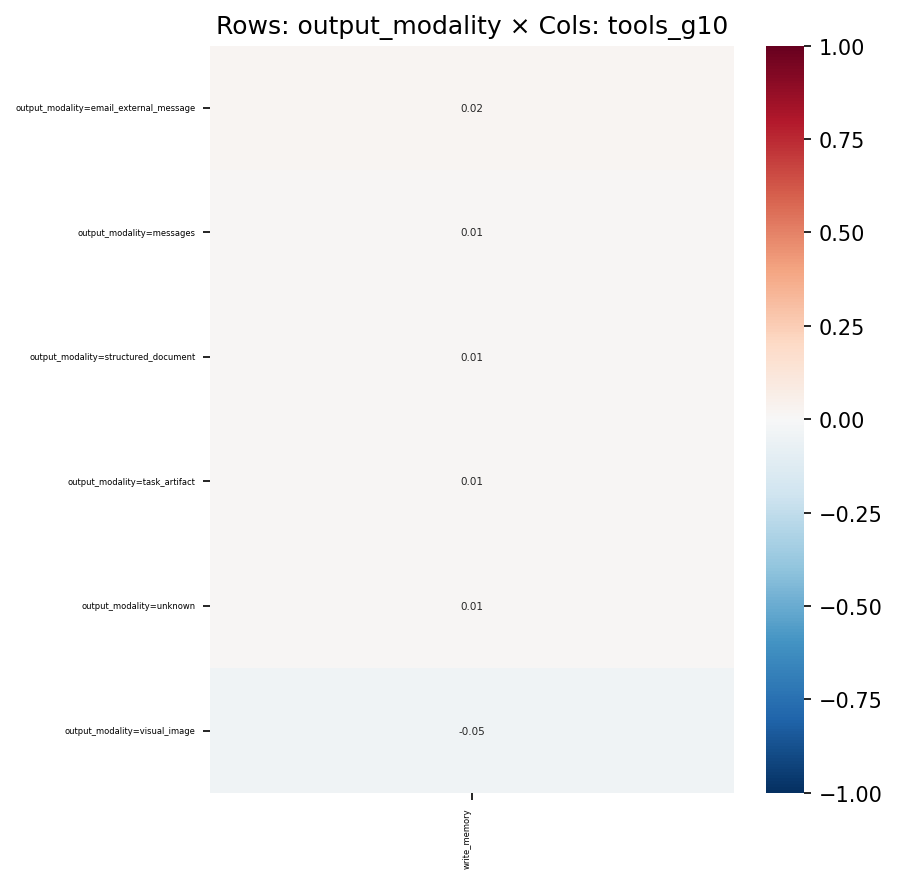

The file beside this chart, header and first rows:
, write_memory
output_modality=email_external_message, 0.01567
output_modality=messages, 0.0104
output_modality=structured_document, 0.00918
output_modality=task_artifact, 0.01085
output_modality=unknown, 0.00988
output_modality=visual_image, -0.04637
